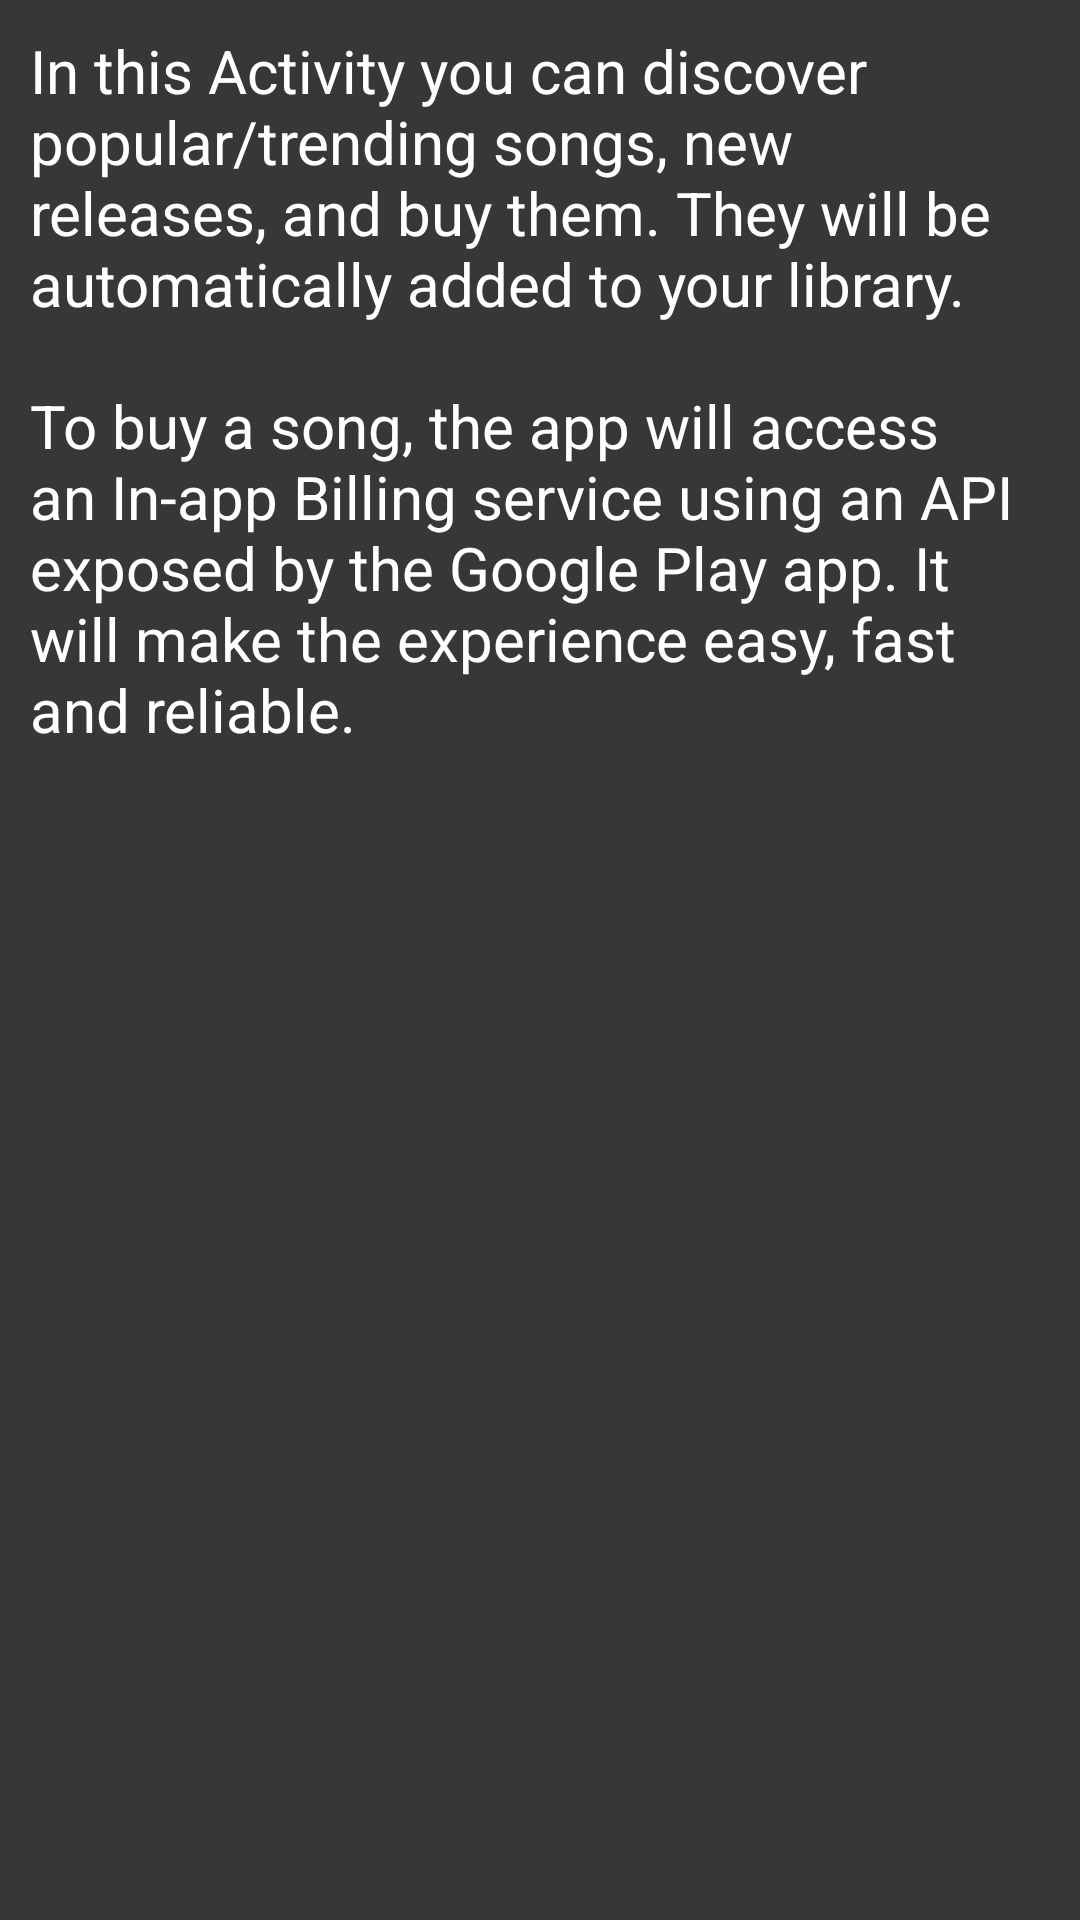

Reconstruct the res/layout file that produces this screen, plus the resources it refers to.
<!-- AndroidManifest.xml: application theme AppTheme -->
<!-- res/layout/activity_buy.xml -->
<?xml version="1.0" encoding="utf-8"?>
<LinearLayout xmlns:android="http://schemas.android.com/apk/res/android"
    xmlns:tools="http://schemas.android.com/tools"
    style="@style/ChildLinearLayout"
    tools:context="com.example.android.mymusicapp.BuyActivity">

    <TextView
        style="@style/CategoryActivityTextView"
        android:text="@string/description_activity_buy" />

</LinearLayout>
<!-- resources referenced by this layout -->
<resources>
  <string name="description_activity_buy">In this Activity you can discover popular/trending songs,
          new releases, and buy them. They will be automatically added to your library. \n \nTo buy a song,
          the app will access an In-app Billing service using an API exposed by the Google Play app.
          It will make the experience easy, fast and reliable.</string>
  <style name="CategoryActivityTextView">
          <item name="android:layout_width">match_parent</item>
          <item name="android:layout_height">wrap_content</item>
          <item name="android:textSize">@dimen/textSize_single_textView</item>
          <item name="android:textColor">@android:color/white</item>
          <item name="android:padding">@dimen/padding_single_textView</item>
      </style>
  <style name="ChildLinearLayout">
          <item name="android:layout_width">match_parent</item>
          <item name="android:layout_height">match_parent</item>
          <item name="android:orientation">vertical</item>
          <item name="android:background">@color/colorPrimaryDark</item>
      </style>
  <style name="AppTheme" parent="Theme.AppCompat.Light.DarkActionBar">
          <item name="colorPrimary">@color/colorPrimary</item>
          <item name="colorPrimaryDark">@color/colorPrimaryDark</item>
          <item name="colorAccent">@color/colorAccent</item>
      </style>
  <dimen name="textSize_single_textView">20sp</dimen>
  <dimen name="padding_single_textView">10dp</dimen>
  <color name="colorPrimaryDark">#373737</color>
  <color name="colorPrimary">#616161</color>
  <color name="colorAccent">#ffa726</color>
</resources>
